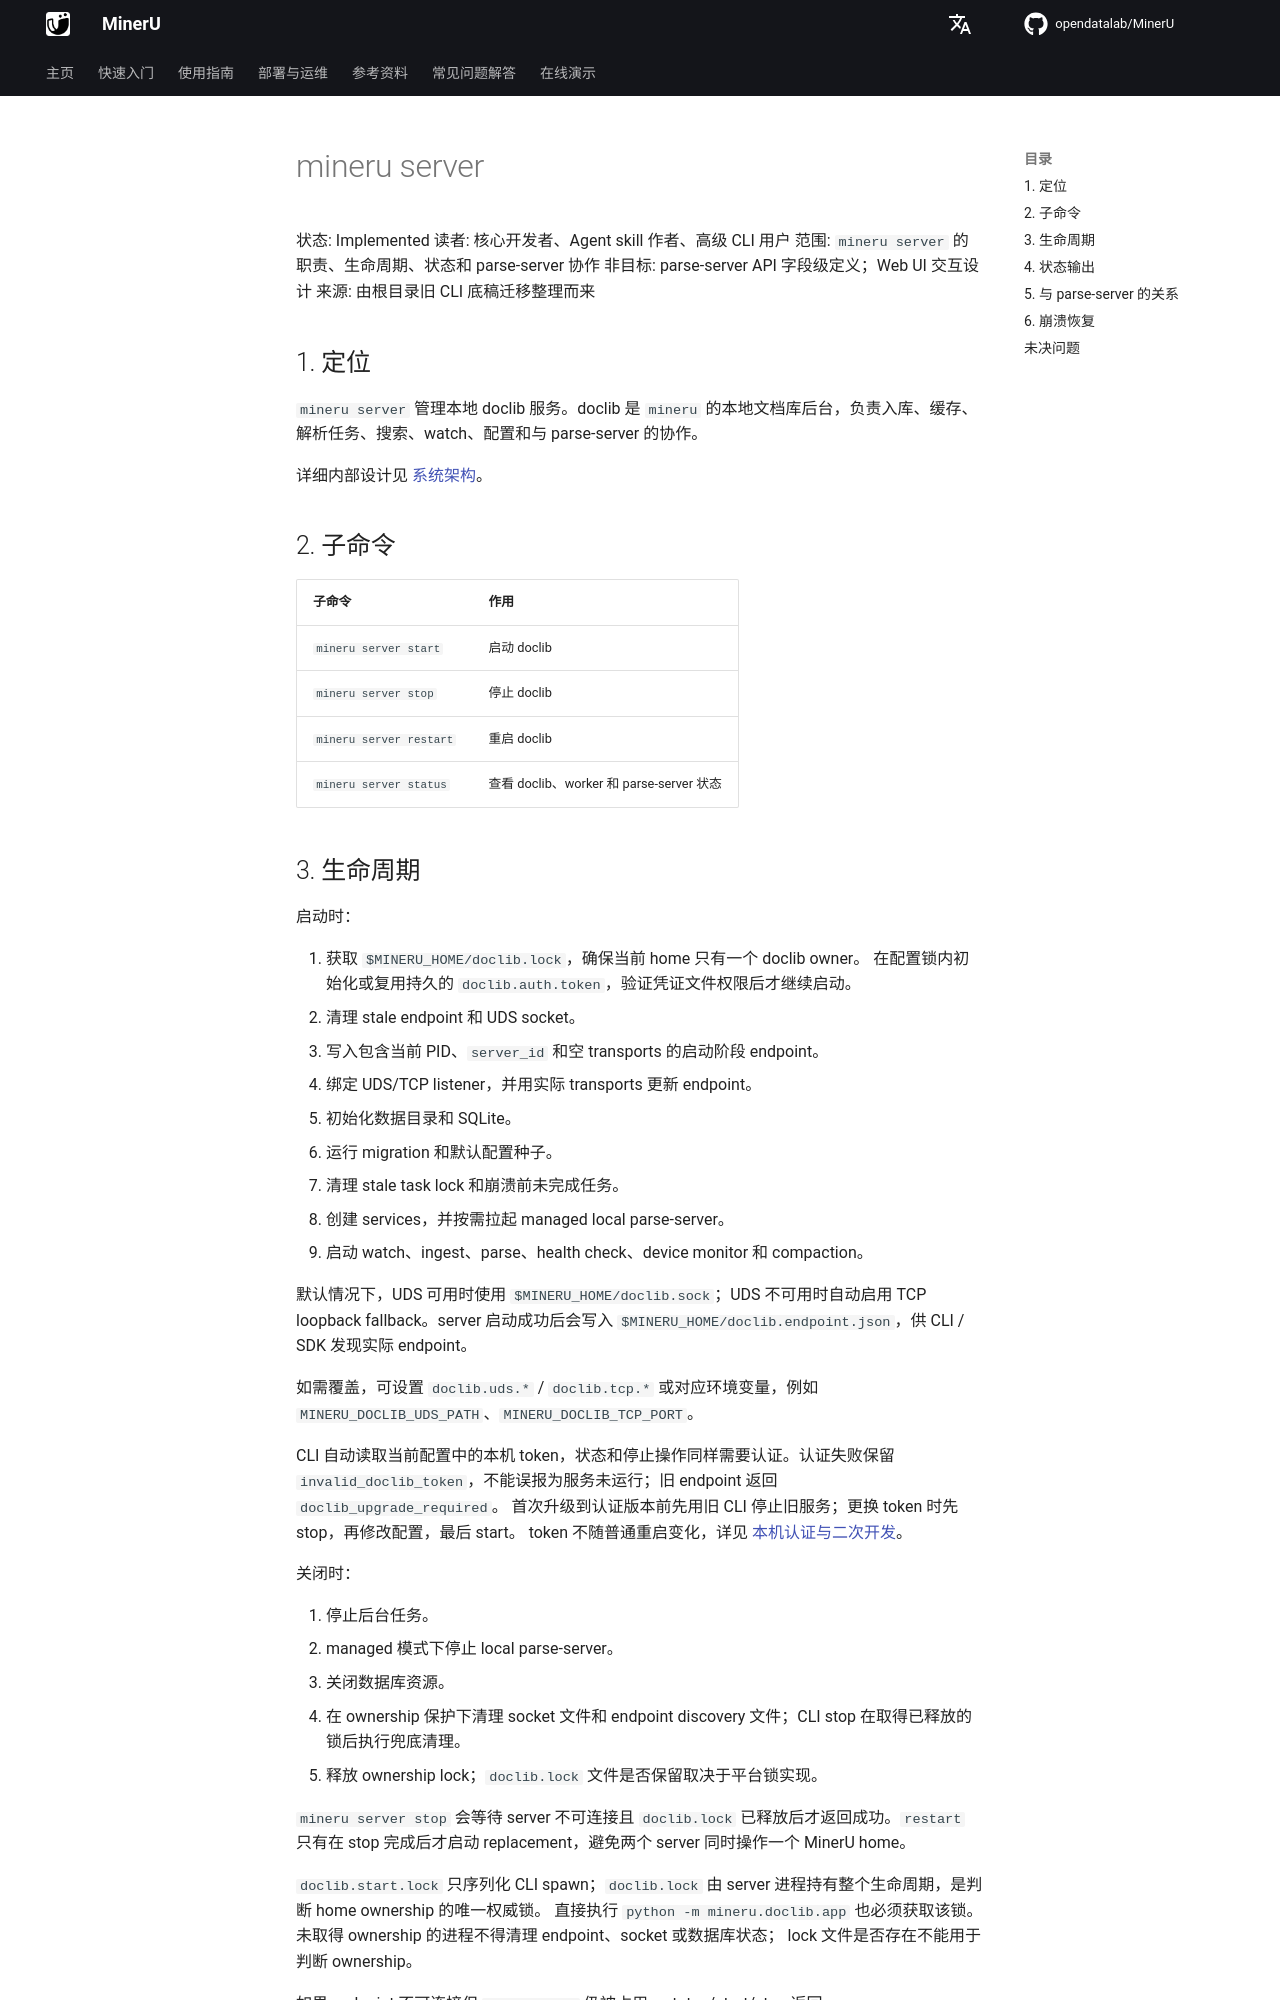

repository: opendatalab/MinerU · page: zh/next/cli/mineru-server/index.html · generator: mkdocs

# mineru server

状态: Implemented
读者: 核心开发者、Agent skill 作者、高级 CLI 用户
范围: `mineru server` 的职责、生命周期、状态和 parse-server 协作
非目标: parse-server API 字段级定义；Web UI 交互设计
来源: 由根目录旧 CLI 底稿迁移整理而来

## 1. 定位

`mineru server` 管理本地 doclib 服务。doclib 是 `mineru` 的本地文档库后台，负责入库、缓存、解析任务、搜索、watch、配置和与 parse-server 的协作。

详细内部设计见 [系统架构](../architecture.md)。

## 2. 子命令

| 子命令 | 作用 |
|--------|------|
| `mineru server start` | 启动 doclib |
| `mineru server stop` | 停止 doclib |
| `mineru server restart` | 重启 doclib |
| `mineru server status` | 查看 doclib、worker 和 parse-server 状态 |
